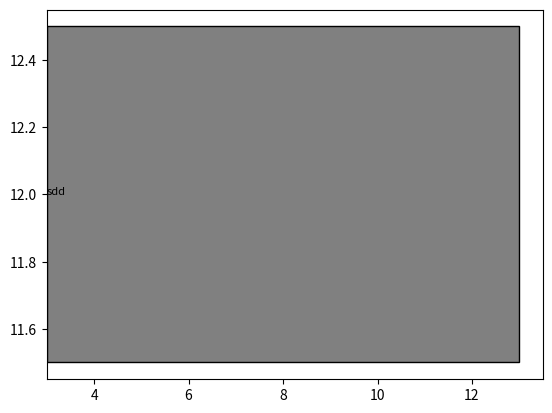

Generate this figure with matplotlib:
import matplotlib.pyplot as plt
"""
def gatt(CHS,Processing_time,Setup_time,Transpotation_time,M_num,O_Max_len,J_num):
    # D=Decode_Matrix(CHS, Processing_time, Setup_time, Transpotation_time, M_num, O_Max_len, J_num)
    # # print(CHromo)
    # End_time=D[1]
    # Start_time=D[0]
    # S_start=D[2]
    # S_end=D[3]
    # T_start=D[4]
    # T_end=D[5]
    # T0 = J_num * O_Max_len
    # N = M_num
    # Start = []
    # End = []
    # M = ['red', 'blue', 'yellow', 'orange', 'green', 'palegoldenrod', 'purple', 'pink','Thistle','Magenta','SlateBlue','RoyalBlue','Cyan','Aqua','floralwhite','ghostwhite','goldenrod','mediumslateblue','navajowhite',
    #          'navy','sandybrown','moccasin']
    # S_color='white'
    # T_color='grey'
    # s=('/', '+', 'x', '\\', '||', 'o', '///','//' '.','//','#','||')
    for i in range(N):
        for j in range(T0):
            if End_time[i][j] != 0 and End_time[i][j] - Start_time[i][j] != 0:
                plt.barh(i*3, width=End_time[i][j] - Start_time[i][j],height=0.8, left=Start_time[i][j],
                              color=M[int(j/O_Max_len)],edgecolor='black')
                plt.text(x=Start_time[i][j] + 0.1, y=i*3, s=(int(j/O_Max_len)+1, j%O_Max_len+1),fontsize=8)
            if S_end[i][j] != 0 and S_end[i][j] - S_start[i][j] != 0:
                plt.barh(i * 3+1, width=S_end[i][j] - S_start[i][j], height=0.8, left=S_start[i][j],
                         color=S_color, edgecolor='black')
                plt.text(x=S_start[i][j] + 0.1, y=i * 3+1, s=(int(j / O_Max_len) + 1, j % O_Max_len + 1),
                         fontsize=8)
            if T_end[i][j] != 0 and T_end[i][j] - T_start[i][j] != 0:
                plt.barh(i * 3+2, width=T_end[i][j] - T_start[i][j], height=0.8, left=T_start[i][j],
                         color=T_color, edgecolor='black')
                plt.text(x=T_start[i][j] + 0.1, y=i * 3+2, s=(int(j / O_Max_len) + 1, j % O_Max_len + 1),
                         fontsize=8)
                Start.append(Start_time[i][j])
                End.append(End_time[i][j])
"""

plt.barh(y=12,              # y轴中线坐标
         width=10,          # 宽度
         height=1,        # 高度
         left=3,            # x左边坐标
         color='grey',
         edgecolor='black')
plt.text(x=3,
         y=12,
         s='sdd',
         fontsize=8)
plt.show()
